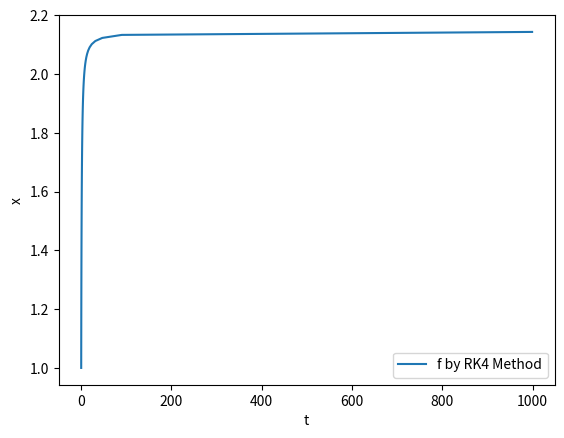

The script that saved this image:
import numpy as np
import matplotlib.pyplot as plt

#dx/dt=1/(x^2+t^2)
#Defining variable u=t/(t+1), t=u/(1-u)
#dx/du=1/(x^2(1-u)^2+u^2)
def f(u,x):
    return 1/((x**2)*((1-u)**2)+u**2)

def tf(u):
    return u/(1-u)

a=0
b=0.999
n=100
h=(b-a)/n
u=np.linspace(a,b,n+1)
iv=1 # initial values for y and y'
o=1  # order

def rk4(t,f):
    i=1
    y=np.zeros((n+1,o))
    y[0]=iv
    while i<=n:
        k1=h*f(t[i-1],y[i-1])
        k2=h*f(t[i-1]+h/2,y[i-1]+k1/2)
        k3=h*f(t[i-1]+h/2,y[i-1]+k2/2)
        k4=h*f(t[i-1]+h/2,y[i-1]+k3)
        y[i]=y[i-1]+k1/6+k2/3+k3/3+k4/6  
        i+=1
    return y

x=rk4(u,f)
t=tf(u)
plt.plot(t,x, label='f by RK4 Method')
plt.xlabel('t')
plt.ylabel('x')
plt.legend()
plt.show()
